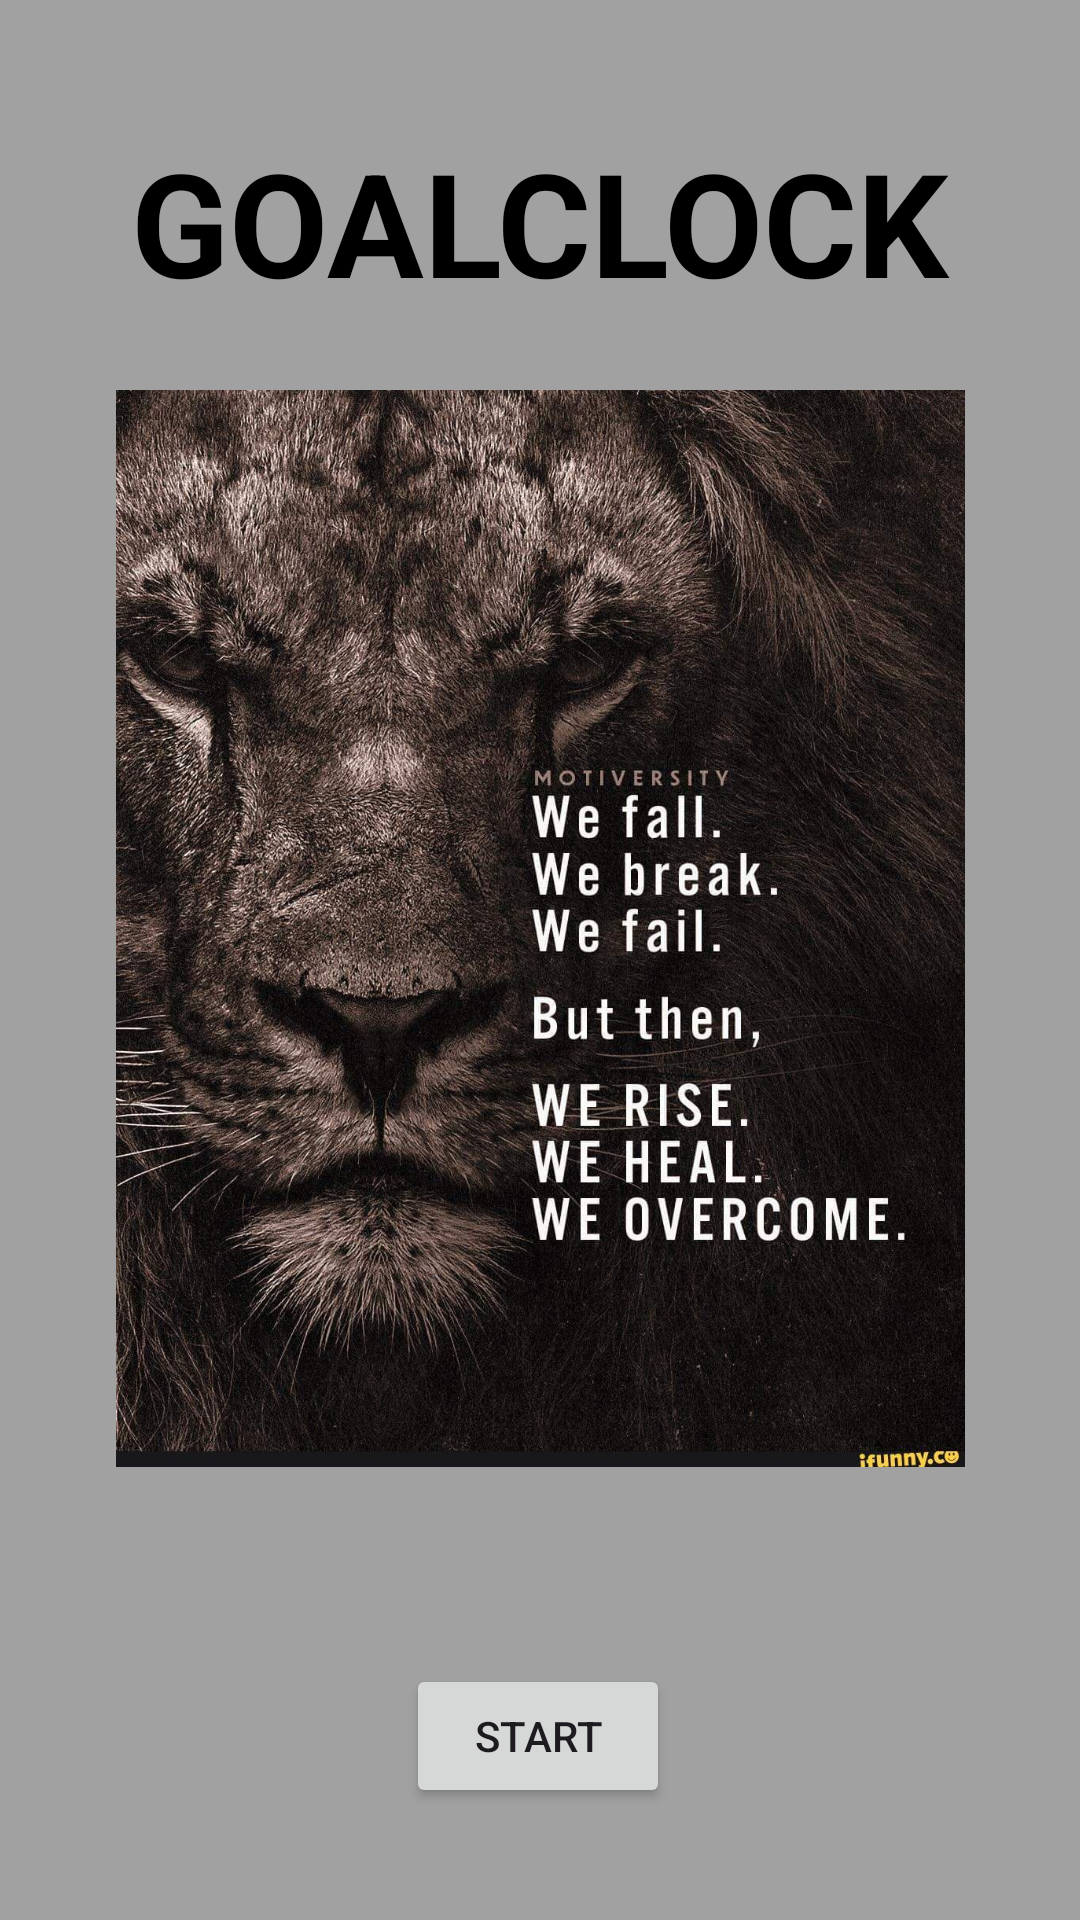

This screen was rendered from an Android layout file. Write that file and the resources it references.
<!-- AndroidManifest.xml: application theme Theme.GoalClock -->
<!-- res/layout/activity_main.xml -->
<?xml version="1.0" encoding="utf-8"?>
<androidx.constraintlayout.widget.ConstraintLayout xmlns:android="http://schemas.android.com/apk/res/android"
    xmlns:app="http://schemas.android.com/apk/res-auto"
    xmlns:tools="http://schemas.android.com/tools"
    android:id="@+id/main"
    android:layout_width="match_parent"
    android:layout_height="match_parent"
    android:background="#A1A1A1"
    tools:context=".MainActivity">

    <TextView
        android:id="@+id/textView"
        android:layout_width="wrap_content"
        android:layout_height="wrap_content"
        android:layout_marginTop="16dp"
        android:text="GOALCLOCK"
        android:textColor="#000000"
        android:textSize="48sp"
        android:textStyle="bold"
        app:layout_constraintBottom_toTopOf="@+id/button"
        app:layout_constraintEnd_toEndOf="parent"
        app:layout_constraintStart_toStartOf="parent"
        app:layout_constraintTop_toTopOf="parent"
        app:layout_constraintVertical_bias="0.054" />

    <Button
        android:id="@+id/button"
        android:layout_width="wrap_content"
        android:layout_height="wrap_content"
        android:onClick="changeActivity"
        android:text="START"
        app:layout_constraintBottom_toBottomOf="parent"
        app:layout_constraintEnd_toEndOf="parent"
        app:layout_constraintHorizontal_bias="0.498"
        app:layout_constraintStart_toStartOf="parent"
        app:layout_constraintTop_toTopOf="parent"
        app:layout_constraintVertical_bias="0.937" />

    <ImageView
        android:id="@+id/imageView2"
        android:layout_width="311dp"
        android:layout_height="359dp"
        app:layout_constraintBottom_toBottomOf="parent"
        app:layout_constraintEnd_toEndOf="parent"
        app:layout_constraintStart_toStartOf="parent"
        app:layout_constraintTop_toTopOf="parent"
        app:layout_constraintVertical_bias="0.463"
        app:srcCompat="@drawable/appimagejpg" />

</androidx.constraintlayout.widget.ConstraintLayout>
<!-- resources referenced by this layout -->
<resources>
  <!-- drawable appimagejpg: jpg bitmap (drawable, 413570 bytes) -->
  <style name="Theme.GoalClock" parent="Base.Theme.GoalClock" />
  <style name="Base.Theme.GoalClock" parent="Theme.Material3.DayNight.NoActionBar">
          
          
      </style>
</resources>
